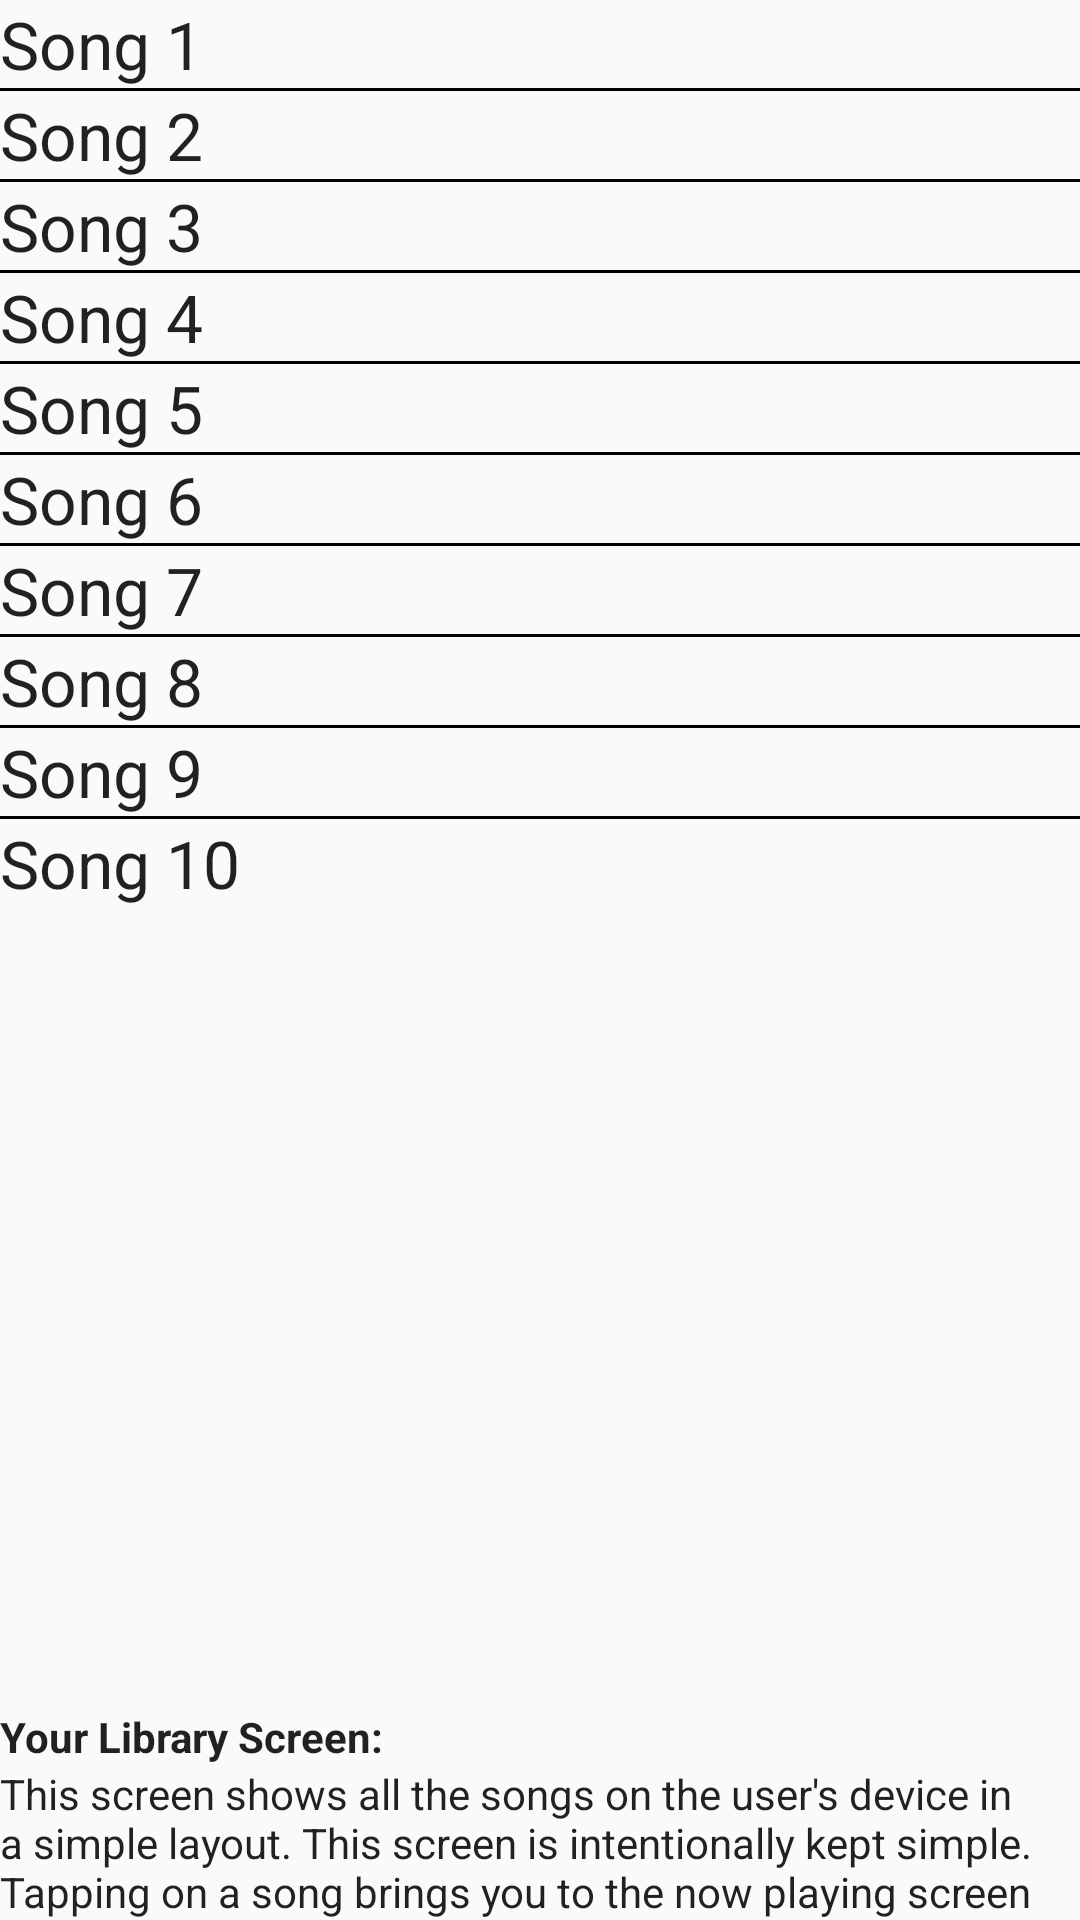

The Android layout XML behind this screen, and the referenced resources:
<!-- AndroidManifest.xml: application theme AppTheme -->
<!-- res/layout/activity_library.xml -->
<?xml version="1.0" encoding="utf-8"?>
<RelativeLayout xmlns:android="http://schemas.android.com/apk/res/android"
    xmlns:tools="http://schemas.android.com/tools"
    android:layout_width="match_parent"
    android:layout_height="match_parent"
    tools:context="com.nickwelna.musicalstructure.LibraryActivity">

    <ScrollView
        android:layout_width="match_parent"
        android:layout_height="match_parent"
        android:layout_above="@+id/description_title">

        <LinearLayout
            android:id="@+id/song_list"
            android:layout_width="match_parent"
            android:layout_height="wrap_content"
            android:orientation="vertical">

            <TextView
                style="@style/SongNavigation"
                android:text="@string/song_1" />

            <View style="@style/DividerTheme" />

            <TextView
                style="@style/SongNavigation"
                android:text="@string/song_2" />

            <View style="@style/DividerTheme" />

            <TextView
                style="@style/SongNavigation"
                android:text="@string/song_3" />

            <View style="@style/DividerTheme" />

            <TextView
                style="@style/SongNavigation"
                android:text="@string/song_4" />

            <View style="@style/DividerTheme" />

            <TextView
                style="@style/SongNavigation"
                android:text="@string/song_5" />

            <View style="@style/DividerTheme" />

            <TextView
                style="@style/SongNavigation"
                android:text="@string/song_6" />

            <View style="@style/DividerTheme" />

            <TextView
                style="@style/SongNavigation"
                android:text="@string/song_7" />

            <View style="@style/DividerTheme" />

            <TextView
                style="@style/SongNavigation"
                android:text="@string/song_8" />

            <View style="@style/DividerTheme" />

            <TextView
                style="@style/SongNavigation"
                android:text="@string/song_9" />

            <View style="@style/DividerTheme" />

            <TextView
                style="@style/SongNavigation"
                android:text="@string/song_10" />

        </LinearLayout>

    </ScrollView>

    <TextView
        android:id="@id/description_title"
        style="@style/DescriptionLabelStyle"
        android:layout_above="@+id/screen_description"
        android:text="@string/your_library_screen_label" />

    <TextView
        android:id="@id/screen_description"
        style="@style/DescriptionStyle"
        android:text="@string/your_library_screen_description" />

</RelativeLayout>
<!-- resources referenced by this layout -->
<resources>
  <string name="song_1">Song 1</string>
  <string name="song_10">Song 10</string>
  <string name="song_2">Song 2</string>
  <string name="song_3">Song 3</string>
  <string name="song_4">Song 4</string>
  <string name="song_5">Song 5</string>
  <string name="song_6">Song 6</string>
  <string name="song_7">Song 7</string>
  <string name="song_8">Song 8</string>
  <string name="song_9">Song 9</string>
  <string name="your_library_screen_description">This screen shows all the songs on the user\'s device in a simple layout. This screen is intentionally kept simple. Tapping on a song brings you to the now playing screen</string>
  <string name="your_library_screen_label">Your Library Screen:</string>
  <style name="DescriptionLabelStyle" parent="TextAppearance.AppCompat.Body1">
  
          <item name="android:layout_height">wrap_content</item>
          <item name="android:layout_width">match_parent</item>
          <item name="android:paddingStart">@dimen/padding_start_end</item>
          <item name="android:paddingEnd">@dimen/padding_start_end</item>
          <item name="android:textStyle">bold</item>
  
      </style>
  <style name="DescriptionStyle" parent="TextAppearance.AppCompat.Body1">
  
          <item name="android:layout_height">wrap_content</item>
          <item name="android:layout_width">match_parent</item>
          <item name="android:paddingStart">@dimen/padding_start_end</item>
          <item name="android:paddingEnd">@dimen/padding_start_end</item>
          <item name="android:paddingBottom">@dimen/padding_top_bottom</item>
          <item name="android:layout_alignParentBottom">true</item>
  
      </style>
  <style name="DividerTheme">
  
          <item name="android:layout_height">1dp</item>
          <item name="android:layout_width">match_parent</item>
          <item name="android:layout_marginStart">@dimen/padding_start_end</item>
          <item name="android:layout_marginEnd">@dimen/padding_start_end</item>
          <item name="android:background">@color/black</item>
  
      </style>
  <style name="SongNavigation" parent="Navigation">
  
          <item name="android:drawableEnd">@drawable/ic_play_arrow_black_24dp</item>
  
      </style>
  <style name="AppTheme" parent="Theme.AppCompat.Light.DarkActionBar">
  
          <item name="colorPrimary">@color/colorPrimary</item>
          <item name="colorPrimaryDark">@color/colorPrimaryDark</item>
          <item name="colorAccent">@color/colorAccent</item>
  
      </style>
  <style name="Navigation" parent="TextAppearance.AppCompat.Large">
  
          <item name="android:layout_height">wrap_content</item>
          <item name="android:layout_width">match_parent</item>
          <item name="android:paddingStart">@dimen/padding_start_end</item>
          <item name="android:paddingEnd">@dimen/padding_start_end</item>
          <item name="android:paddingTop">@dimen/padding_top_bottom</item>
          <item name="android:paddingBottom">@dimen/padding_top_bottom</item>
  
      </style>
  <!-- not gathered from this repository: default colours our renderer supplied (Android Studio template values) -->
  <color name="black">#FF000000</color>
  <color name="colorPrimary">#FF6200EE</color>
  <color name="colorPrimaryDark">#FF3700B3</color>
  <color name="colorAccent">#FF03DAC5</color>
</resources>
